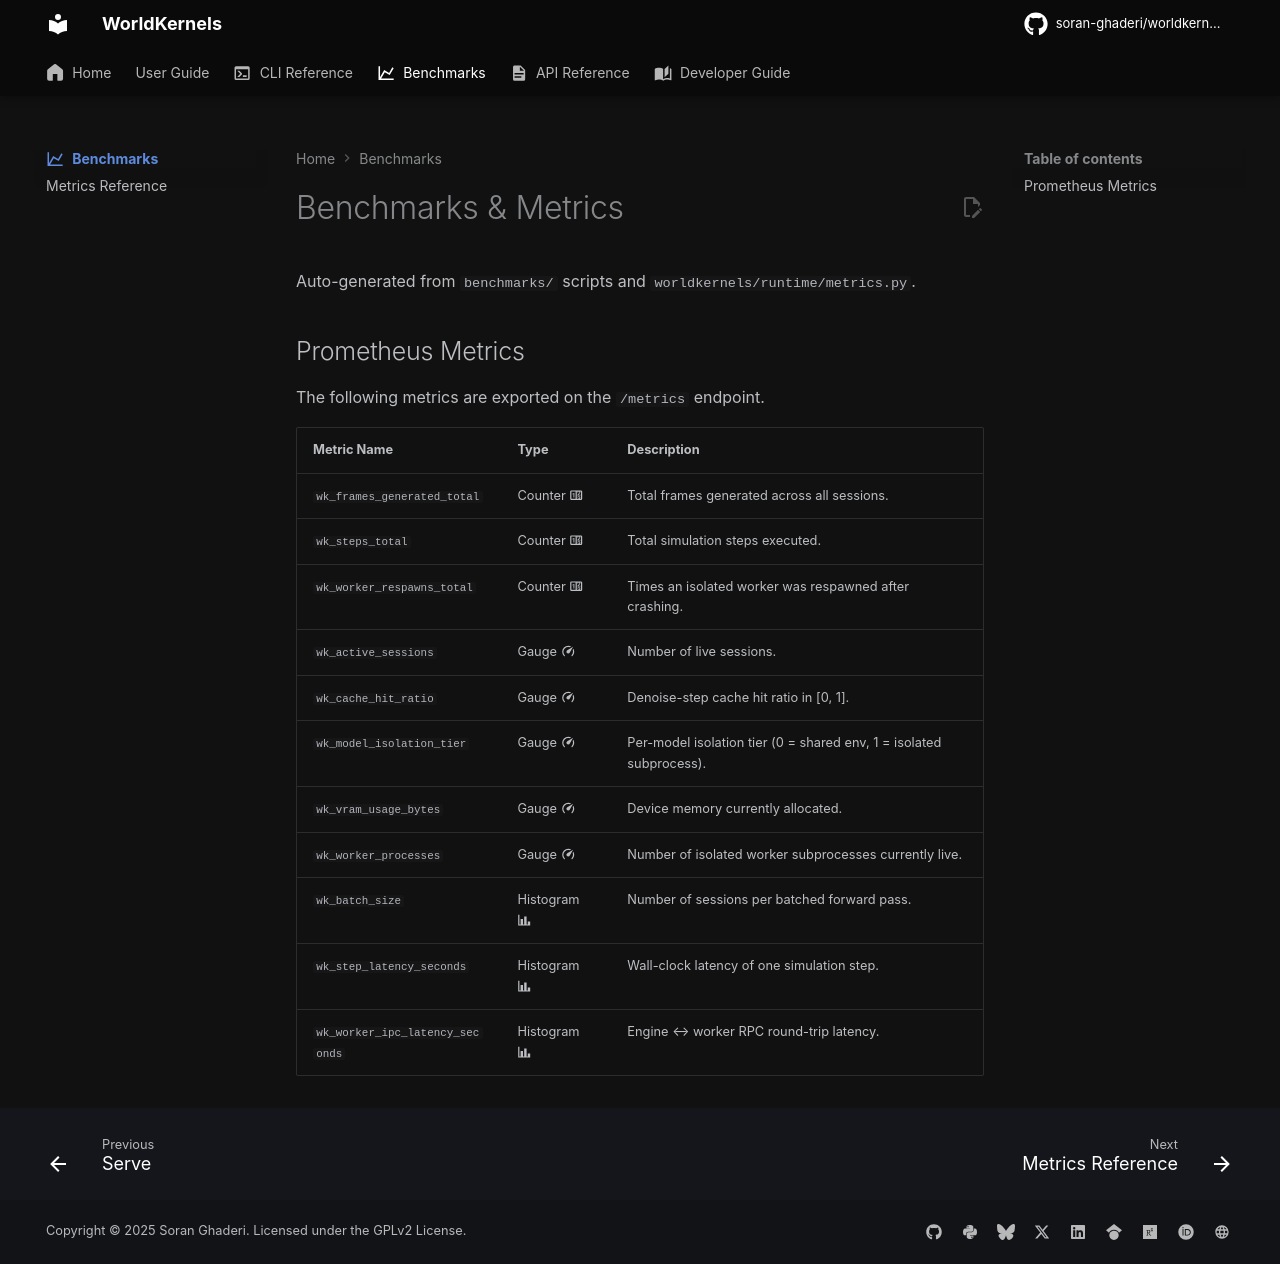

repository: soran-ghaderi/worldkernels · page: 0.1.dev140/benchmarks/index.html · generator: mkdocs

---
icon: material/chart-line
---

# Benchmarks & Metrics

Auto-generated from `benchmarks/` scripts and `worldkernels/runtime/metrics.py`.

## Prometheus Metrics

The following metrics are exported on the `/metrics` endpoint.

| Metric Name | Type | Description |
| --- | --- | --- |
| `wk_frames_generated_total` | Counter :material-counter: | Total frames generated across all sessions. |
| `wk_steps_total` | Counter :material-counter: | Total simulation steps executed. |
| `wk_worker_respawns_total` | Counter :material-counter: | Times an isolated worker was respawned after crashing. |
| `wk_active_sessions` | Gauge :material-speedometer: | Number of live sessions. |
| `wk_cache_hit_ratio` | Gauge :material-speedometer: | Denoise-step cache hit ratio in [0, 1]. |
| `wk_model_isolation_tier` | Gauge :material-speedometer: | Per-model isolation tier (0 = shared env, 1 = isolated subprocess). |
| `wk_vram_usage_bytes` | Gauge :material-speedometer: | Device memory currently allocated. |
| `wk_worker_processes` | Gauge :material-speedometer: | Number of isolated worker subprocesses currently live. |
| `wk_batch_size` | Histogram :material-chart-bar: | Number of sessions per batched forward pass. |
| `wk_step_latency_seconds` | Histogram :material-chart-bar: | Wall-clock latency of one simulation step. |
| `wk_worker_ipc_latency_seconds` | Histogram :material-chart-bar: | Engine ↔ worker RPC round-trip latency. |
